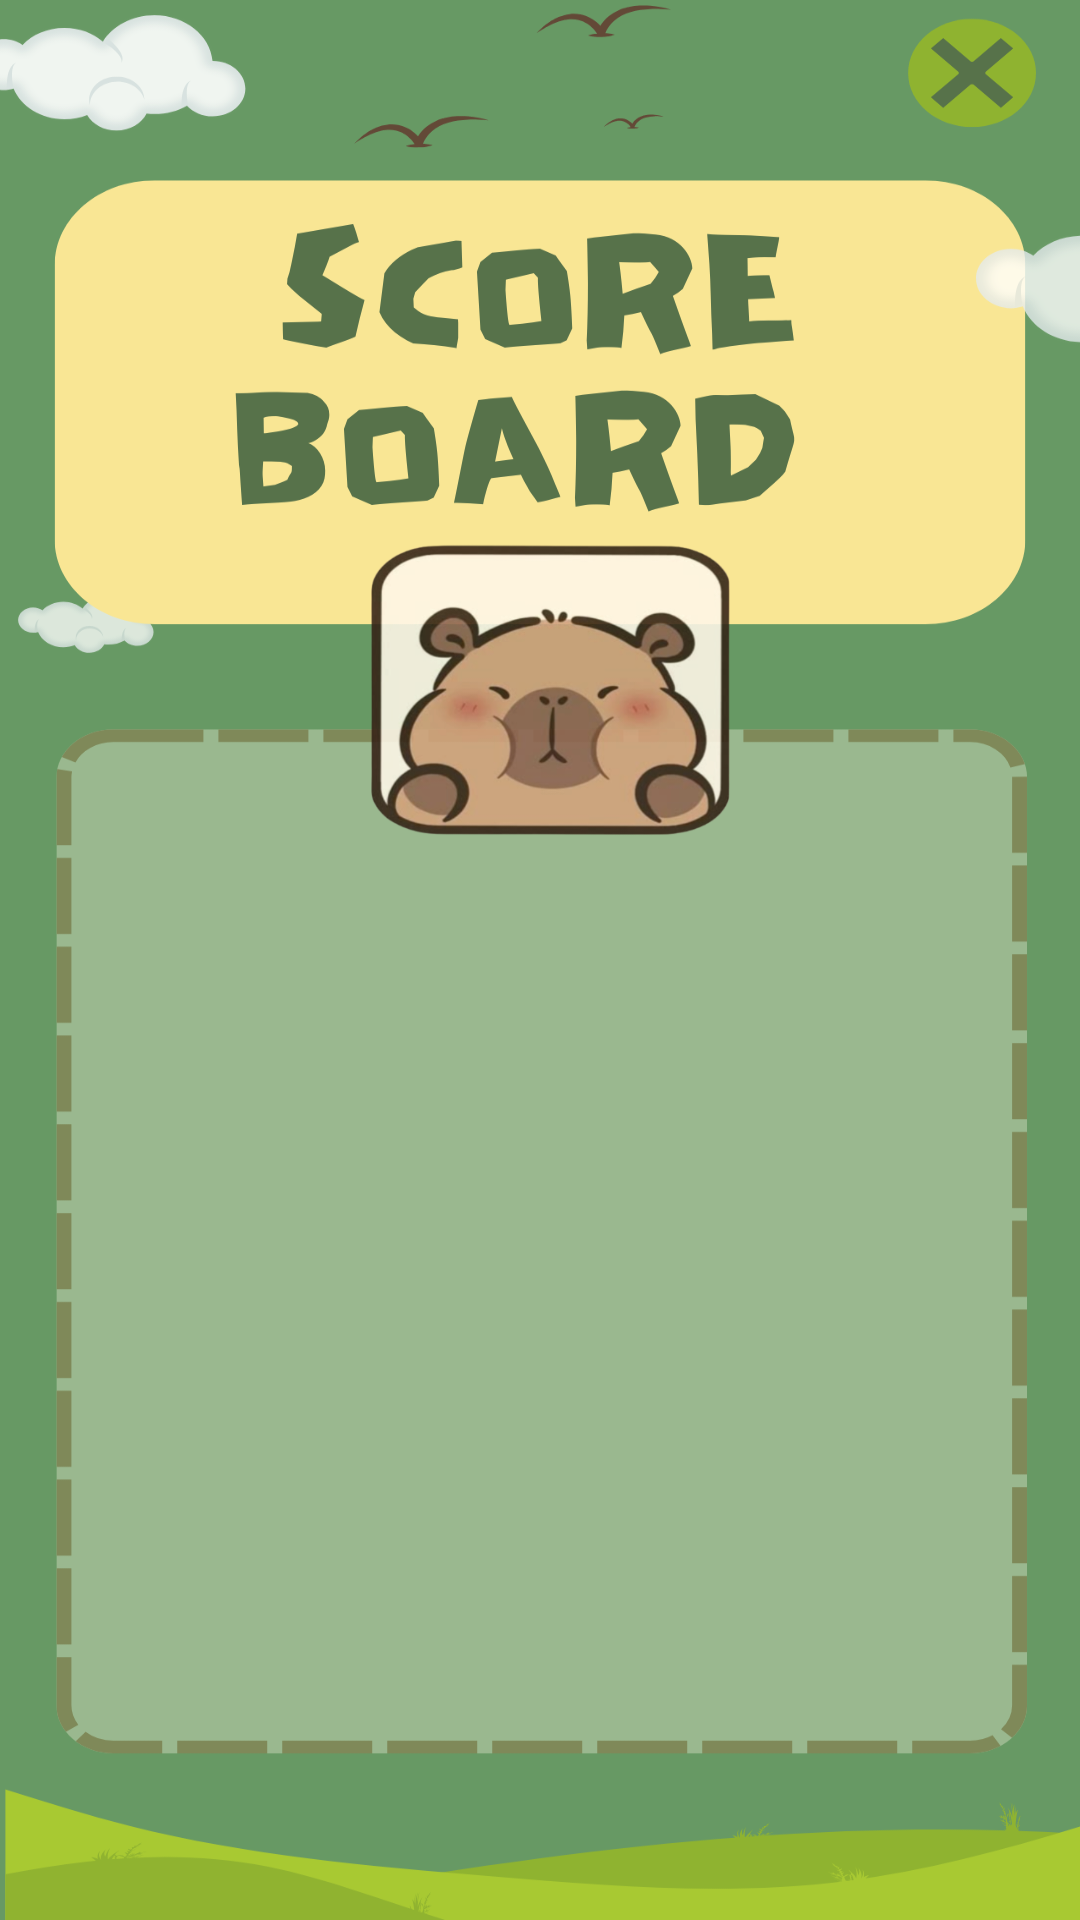

Layout XML and referenced resources for this Android screen:
<!-- AndroidManifest.xml: application theme Theme.CapyBara -->
<!-- res/layout/activity_scoreboard_page.xml -->
<?xml version="1.0" encoding="utf-8"?>
<androidx.constraintlayout.widget.ConstraintLayout xmlns:android="http://schemas.android.com/apk/res/android"
    xmlns:app="http://schemas.android.com/apk/res-auto"
    xmlns:tools="http://schemas.android.com/tools"
    android:id="@+id/main"
    android:background="@drawable/leaderborads"
    android:layout_width="match_parent"
    android:layout_height="match_parent"
    tools:context=".Scoreboard_Page">


    <androidx.recyclerview.widget.RecyclerView
        android:id="@+id/recycler_scores"
        android:layout_width="304dp"
        android:layout_height="273dp"
        android:layout_marginStart="52dp"
        android:layout_marginTop="376dp"
        android:layout_marginEnd="55dp"
        android:layout_marginBottom="82dp"
        android:background="@drawable/rounded_corner"
        app:layout_constraintBottom_toBottomOf="parent"
        app:layout_constraintEnd_toEndOf="parent"
        app:layout_constraintStart_toStartOf="parent"
        app:layout_constraintTop_toTopOf="parent" />

    <Button
        android:id="@+id/homebtn"
        android:layout_width="122dp"
        android:layout_height="64dp"
        android:layout_marginTop="4dp"
        android:background="#00FFFFFF"
        app:layout_constraintEnd_toEndOf="parent"
        app:layout_constraintHorizontal_bias="1.0"
        app:layout_constraintStart_toStartOf="parent"
        app:layout_constraintTop_toTopOf="parent" />

</androidx.constraintlayout.widget.ConstraintLayout>
<!-- resources referenced by this layout -->
<resources>
  <!-- drawable leaderborads: png bitmap (drawable, 209175 bytes) -->
  <style name="Theme.CapyBara" parent="Base.Theme.CapyBara" />
  <style name="Base.Theme.CapyBara" parent="Theme.Material3.DayNight.NoActionBar">
          
          
      </style>
</resources>
